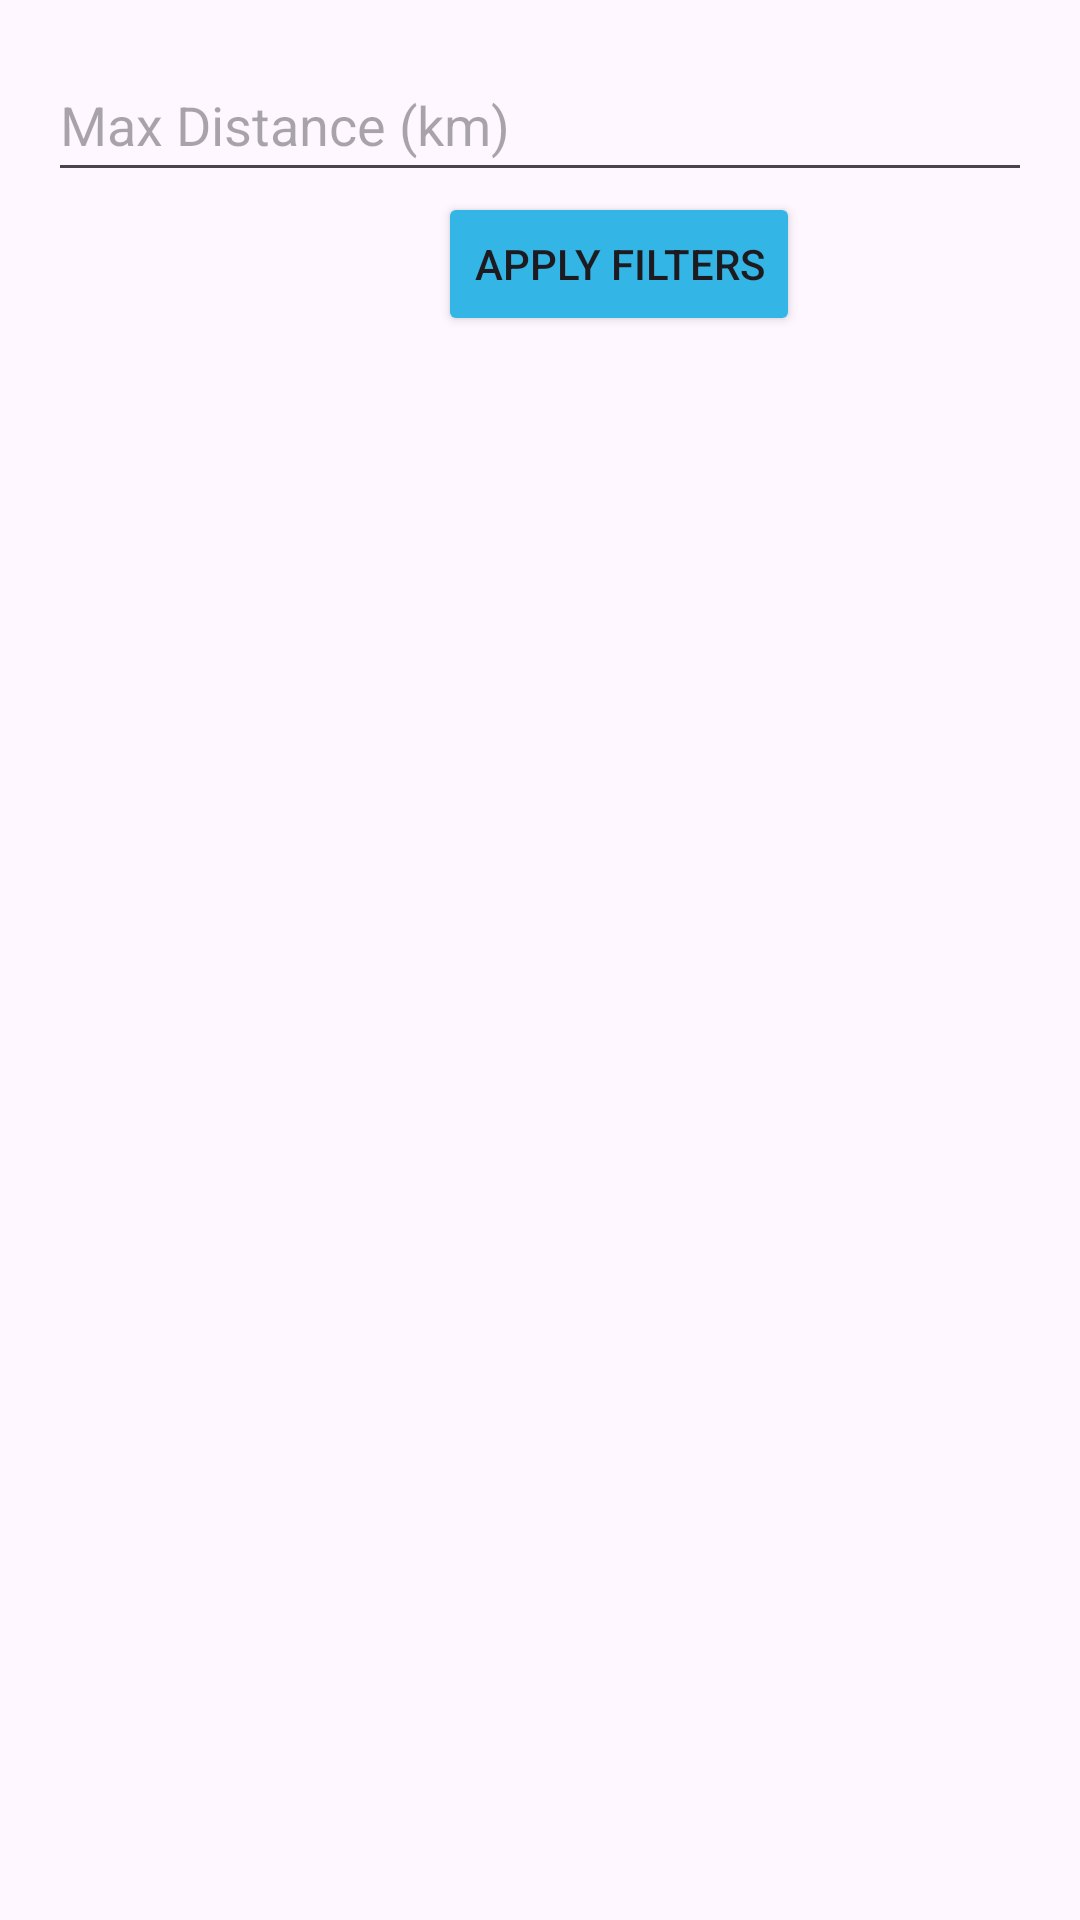

Produce the Android XML layout that renders to this screen, including the resource entries it uses.
<!-- AndroidManifest.xml: application theme Theme.Healthapp1 -->
<!-- res/layout/fragment_hospital_list.xml -->
<?xml version="1.0" encoding="utf-8"?>
<LinearLayout
    xmlns:android="http://schemas.android.com/apk/res/android"
    android:layout_width="match_parent"
    android:layout_height="match_parent"
    android:orientation="vertical"
    android:padding="16dp">
    <LinearLayout
        android:layout_width="match_parent"
        android:layout_height="wrap_content"
        android:orientation="vertical">

        <EditText
            android:id="@+id/distanceFilter"
            android:layout_width="match_parent"
            android:layout_height="48dp"
            android:hint="Max Distance (km)"
            android:inputType="numberDecimal" />

        <Button
            android:id="@+id/filterButton"
            android:layout_width="wrap_content"
            android:layout_height="wrap_content"
            android:layout_marginLeft="130dp"
            android:backgroundTint="@android:color/holo_blue_light"
            android:text="Apply Filters" />
    </LinearLayout>

    <androidx.recyclerview.widget.RecyclerView
        android:id="@+id/hospitalRecyclerView"
        android:layout_width="match_parent"
        android:layout_height="match_parent" />
</LinearLayout>
<!-- resources referenced by this layout -->
<resources>
  <style name="Theme.Healthapp1" parent="Base.Theme.Healthapp1" />
  <style name="Base.Theme.Healthapp1" parent="Theme.Material3.DayNight.NoActionBar">
          
          <item name="android:statusBarColor" tools:targertApi="1">@color/black</item>
          
      </style>
  <!-- not gathered from this repository: default colours our renderer supplied (Android Studio template values) -->
  <color name="black">#FF000000</color>
</resources>
